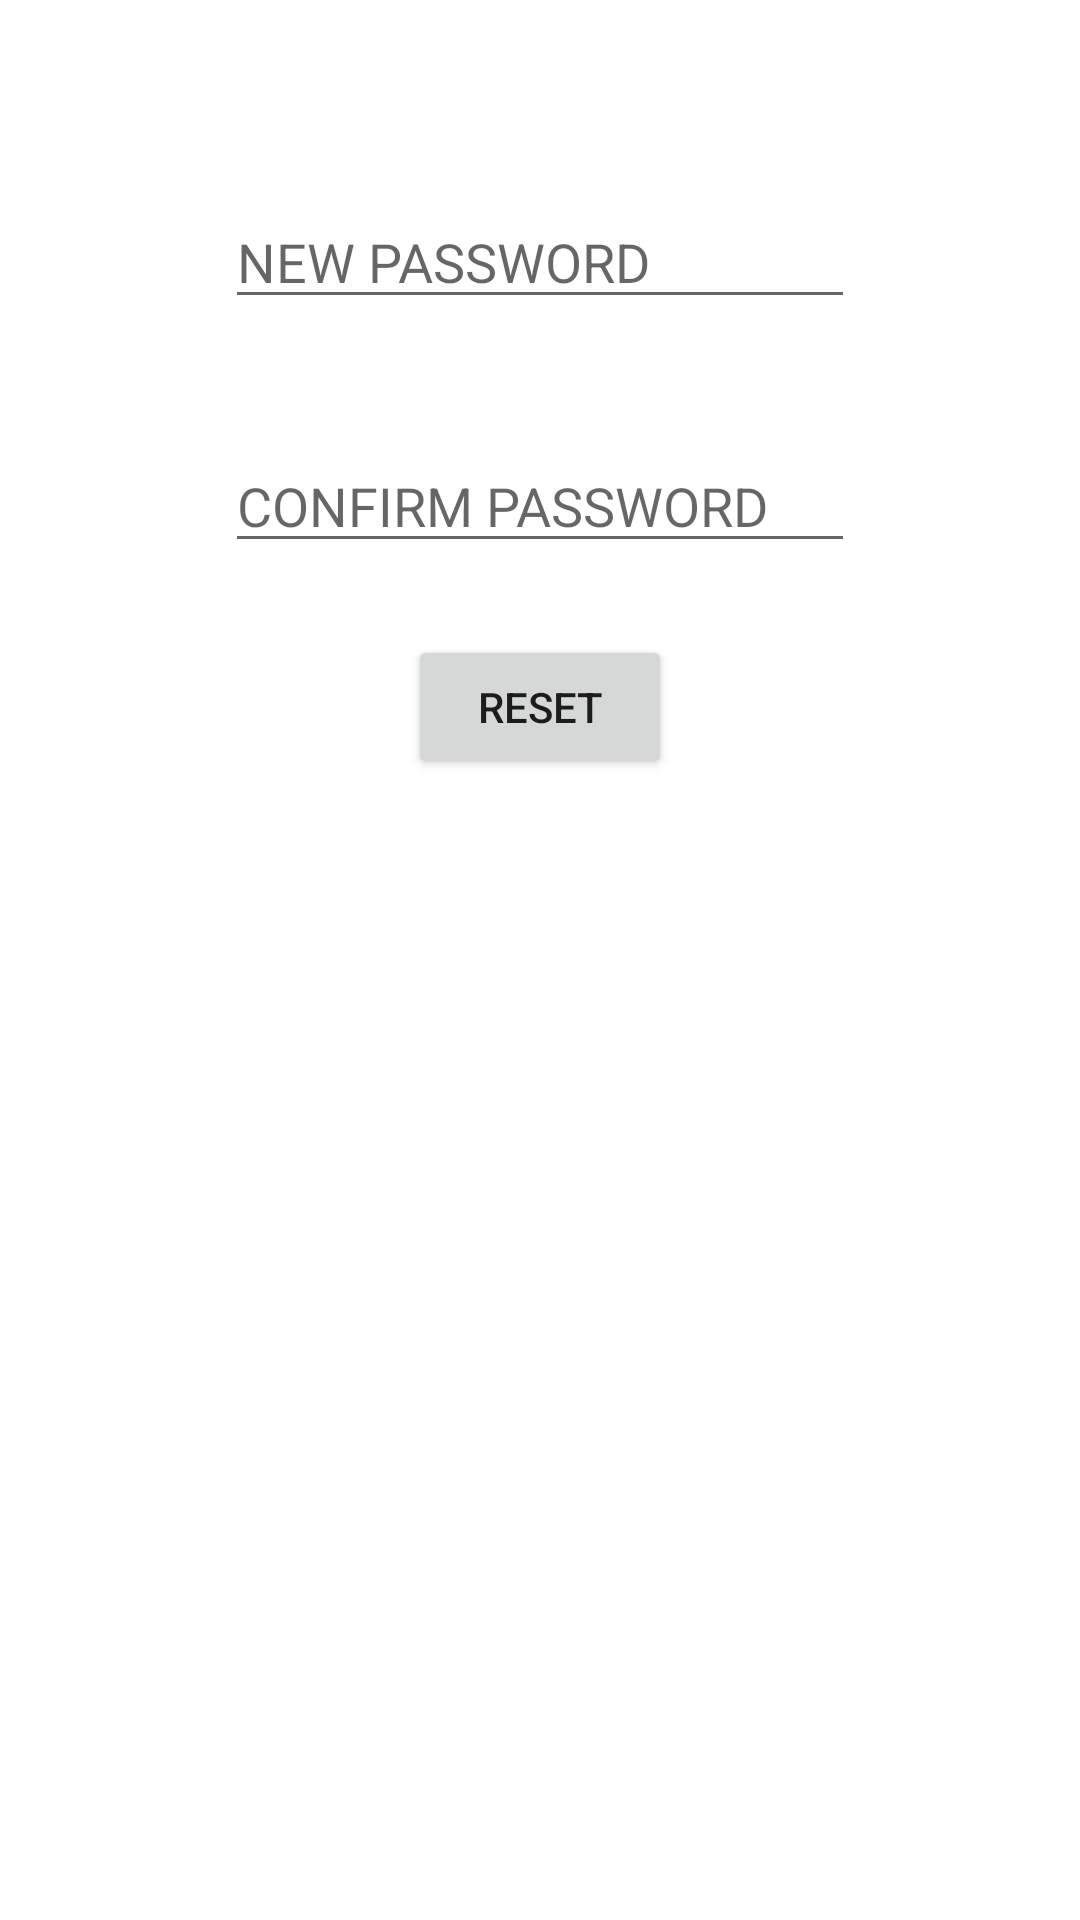

Android layout source for this screen:
<!-- AndroidManifest.xml: application theme Theme.EmailVerification -->
<!-- res/layout/activity_reset_password.xml -->
<?xml version="1.0" encoding="utf-8"?>
<androidx.constraintlayout.widget.ConstraintLayout xmlns:android="http://schemas.android.com/apk/res/android"
    xmlns:app="http://schemas.android.com/apk/res-auto"
    xmlns:tools="http://schemas.android.com/tools"
    android:layout_width="match_parent"
    android:layout_height="match_parent"
    tools:context=".ResetPasswordActivity">

    <EditText
        android:id="@+id/resetnewpassword"
        android:layout_width="wrap_content"
        android:layout_height="wrap_content"
        android:layout_marginTop="65dp"
        android:ems="10"
        android:hint="NEW PASSWORD"
        android:inputType="textPersonName"
        app:layout_constraintEnd_toEndOf="parent"
        app:layout_constraintStart_toStartOf="parent"
        app:layout_constraintTop_toTopOf="parent" />

    <EditText
        android:id="@+id/resetconfirmpassword"
        android:layout_width="wrap_content"
        android:layout_height="wrap_content"
        android:layout_marginTop="40dp"
        android:ems="10"
        android:hint="CONFIRM PASSWORD"
        android:inputType="textPersonName"
        app:layout_constraintEnd_toEndOf="parent"
        app:layout_constraintStart_toStartOf="parent"
        app:layout_constraintTop_toBottomOf="@+id/resetnewpassword" />

    <Button
        android:id="@+id/resetpasswordbtn"
        android:layout_width="wrap_content"
        android:layout_height="wrap_content"
        android:layout_marginTop="24dp"
        android:text="Reset"
        app:layout_constraintEnd_toEndOf="parent"
        app:layout_constraintStart_toStartOf="parent"
        app:layout_constraintTop_toBottomOf="@+id/resetconfirmpassword" />
</androidx.constraintlayout.widget.ConstraintLayout>
<!-- resources referenced by this layout -->
<resources>
  <style name="Theme.EmailVerification" parent="Theme.MaterialComponents.DayNight.DarkActionBar">
          
          <item name="colorPrimary">@color/grey</item>
          <item name="colorPrimaryVariant">@color/black</item>
          <item name="colorOnPrimary">@color/white</item>
          
          <item name="colorSecondary">@color/teal_200</item>
          <item name="colorSecondaryVariant">@color/teal_700</item>
          <item name="colorOnSecondary">@color/black</item>
          
          <item name="android:statusBarColor" tools:targetApi="l">?attr/colorPrimaryVariant</item>
          
      </style>
  <color name="grey">#515762</color>
  <color name="black">#FF000000</color>
  <color name="white">#FFFFFFFF</color>
  <color name="teal_200">#FF03DAC5</color>
  <color name="teal_700">#FF018786</color>
</resources>
